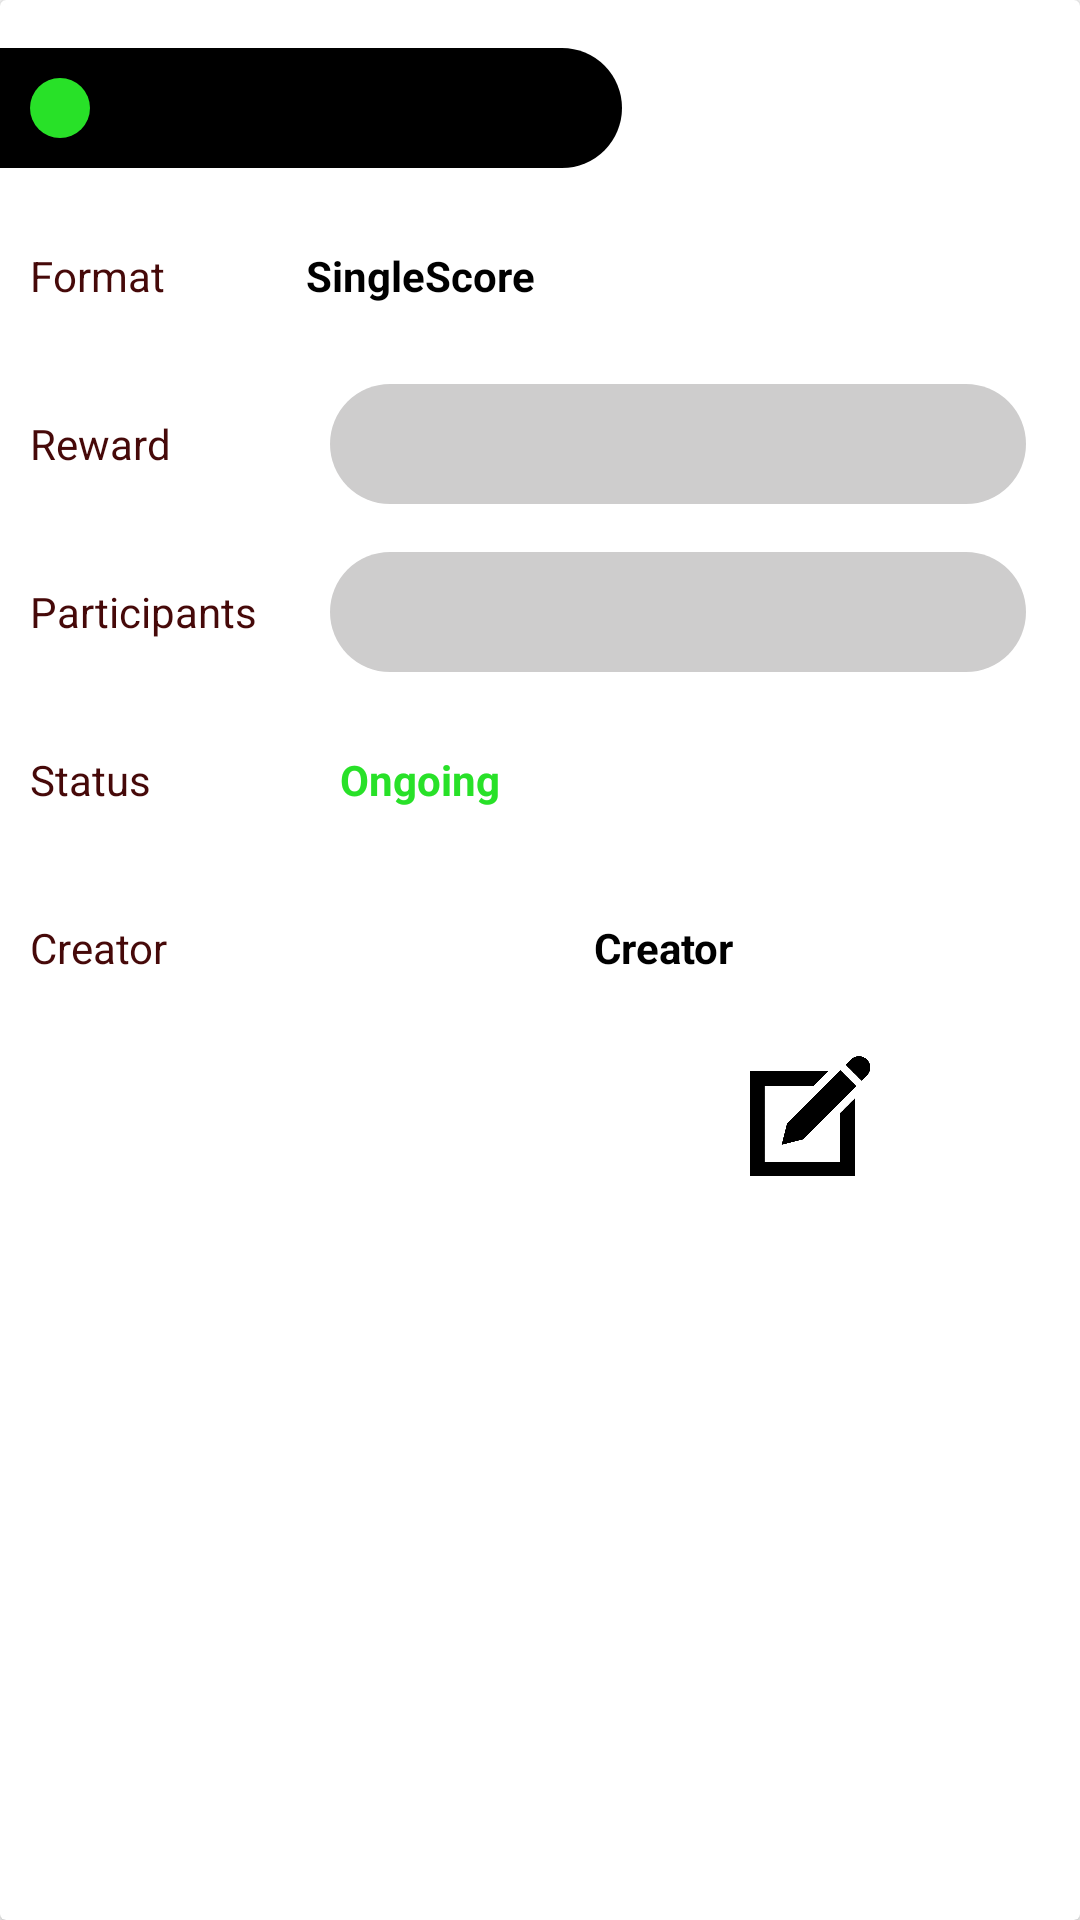

Write the Android layout XML for this screen, with the resource values it uses.
<!-- AndroidManifest.xml: application theme AppTheme -->
<!-- res/layout/stake_item.xml -->
<?xml version="1.0" encoding="utf-8"?>
<android.support.v7.widget.CardView xmlns:android="http://schemas.android.com/apk/res/android"
    xmlns:app="http://schemas.android.com/apk/res-auto"
    android:layout_width="306dp"
    android:layout_height="wrap_content"
    android:layout_marginBottom="8dp"
    android:layout_marginTop="8dp">
    
    <LinearLayout
        android:layout_width="match_parent"
        android:layout_height="match_parent"
        android:orientation="vertical"
        android:weightSum="10">


        <TextView
            android:id="@+id/tvStakeName"
            android:layout_width="232dp"
            android:layout_height="40dp"
            android:layout_marginEnd="8dp"
            android:layout_marginLeft="8dp"
            android:layout_marginRight="8dp"
            android:layout_marginStart="-25dp"
            android:layout_marginTop="16dp"
            android:background="@drawable/et_styleblack"
            android:ems="10"
            android:gravity="center"
            android:layout_marginBottom="16dp"
            android:textColor="@color/colorPrimary" />


        <LinearLayout
            android:layout_width="match_parent"
            android:layout_height="40dp"
            android:layout_marginBottom="16dp"
            android:orientation="horizontal"
            android:weightSum="10">

            <TextView
                android:id="@+id/textView"
                android:layout_width="72dp"
                android:layout_height="match_parent"
                android:layout_marginStart="10dp"
                android:ems="10"
                android:gravity="start|center_vertical"
                android:text="Format"
                android:textColor="@color/colorAccent" />

            <TextView
                android:id="@+id/tvFormat"
                android:layout_width="116dp"
                android:layout_height="match_parent"
                android:ems="10"
                android:gravity="center|center_vertical"
                android:text="SingleScore"
                android:textAllCaps="false"
                android:textColor="@color/colorBlack"
                android:textStyle="bold" />


        </LinearLayout>
        <LinearLayout
            android:layout_width="match_parent"
            android:layout_height="40dp"
            android:orientation="horizontal"
            android:layout_marginBottom="16dp">

            <TextView
                android:id="@+id/textView23"
                android:layout_width="100dp"
                android:layout_height="match_parent"
                android:layout_marginStart="10dp"
                android:ems="10"
                android:gravity="start|center_vertical"
                android:text="Reward"
                android:textColor="@color/colorAccent" />

            <TextView
                android:id="@+id/tvReward"
                android:layout_width="232dp"
                android:layout_height="match_parent"
                android:layout_gravity="center_vertical|center_horizontal"
                android:background="@drawable/et_style"
                android:ems="10"
                android:gravity="center"
                android:textColor="@color/colorAccent" />


        </LinearLayout>


        <LinearLayout
            android:layout_width="match_parent"
            android:layout_height="40dp"
            android:orientation="horizontal"
            android:layout_marginBottom="16dp">

            <TextView
                android:id="@+id/textView2"
                android:layout_width="100dp"
                android:layout_height="match_parent"
                android:layout_marginStart="10dp"
                android:ems="10"
                android:gravity="start|center_vertical"
                android:text="Participants"
                android:textColor="@color/colorAccent" />

            <TextView
                android:id="@+id/tvParticipants"
                android:layout_width="232dp"
                android:layout_height="match_parent"
                android:layout_gravity="center_vertical|center_horizontal"
                android:background="@drawable/et_style"
                android:ems="10"
                android:gravity="center"
                android:textColor="@color/colorAccent" />


        </LinearLayout>

        <LinearLayout
            android:layout_width="match_parent"
            android:layout_height="40dp"
            android:orientation="horizontal"
            android:layout_marginBottom="16dp">

            <TextView
                android:id="@+id/textView9"
                android:layout_width="72dp"
                android:layout_height="match_parent"
                android:layout_marginStart="10dp"
                android:ems="10"
                android:gravity="start|center_vertical"
                android:text="Status"
                android:textColor="@color/colorAccent" />

            <TextView
                android:id="@+id/tvStatus"
                android:layout_width="116dp"
                android:layout_height="match_parent"
                android:ems="10"
                android:gravity="center|center_vertical"
                android:text="Ongoing"
                android:textAllCaps="false"
                android:textColor="@color/colorGreen"
                android:textStyle="bold" />



        </LinearLayout>
        <LinearLayout
            android:layout_width="match_parent"
            android:layout_height="40dp"
            android:orientation="horizontal"
            android:layout_marginBottom="16dp">

            <TextView
                android:id="@+id/textView10"
                android:layout_width="72dp"
                android:layout_height="match_parent"
                android:layout_marginStart="10dp"
                android:ems="10"
                android:gravity="start|center_vertical"
                android:text="Creator"
                android:textColor="@color/colorAccent" />

            <TextView
                android:id="@+id/tvCreator"
                android:layout_width="match_parent"
                android:layout_height="match_parent"
                android:ems="10"
                android:gravity="center|center_vertical"
                android:text="Creator"
                android:textAllCaps="false"
                android:textColor="@color/colorBlack"
                android:textStyle="bold" />



        </LinearLayout>
        <LinearLayout
            android:layout_width="match_parent"
            android:layout_height="40dp"
            android:layout_marginBottom="16dp"
            android:orientation="horizontal">


            <Button
                android:id="@+id/btnView"
                android:layout_width="40dp"
                android:layout_height="match_parent"
                android:layout_marginStart="20dp"
                android:background="@drawable/view" />

            <Button
                android:id="@+id/btnEnterStake"
                android:layout_width="90dp"
                android:layout_height="40dp"
                android:layout_gravity="center_horizontal"
                android:layout_marginStart="50dp"
                android:background="@drawable/btn_style"
                android:ems="10"
                android:gravity="center"
                android:text="Enter stake"
                android:textAllCaps="false"
                android:textColor="#ffffff" />


            <Button
                android:id="@+id/btnConfigStake"
                android:layout_width="40dp"
                android:layout_height="match_parent"
                android:layout_marginStart="50dp"
                android:background="@drawable/edit" />



        </LinearLayout>




    </LinearLayout>


    <TextView
        android:id="@+id/tvStatusLight"
        android:layout_width="20dp"
        android:layout_height="20dp"
        android:layout_marginBottom="16dp"
        android:layout_marginEnd="8dp"
        android:layout_marginLeft="8dp"
        android:layout_marginRight="8dp"
        android:layout_marginStart="10dp"
        android:layout_marginTop="26dp"
        android:background="@drawable/et_stylegreen"
        android:ems="10"
        android:gravity="center"
        android:textColor="@color/colorPrimary" />


</android.support.v7.widget.CardView>
<!-- resources referenced by this layout -->
<resources>
  <color name="colorAccent">#460909</color>
  <color name="colorBlack">#000000</color>
  <color name="colorGreen">#28e128</color>
  <color name="colorPrimary">#f5f0f0</color>
  <!-- drawable edit: png bitmap (drawable, 15100 bytes) -->
  <!-- drawable et_style (drawable) -->
  <?xml version="1.0" encoding="utf-8"?>
  <shape xmlns:android="http://schemas.android.com/apk/res/android">
      <solid android:color="#cecdcd" />
      <corners android:radius="30dp" />
      <padding android:right="10dp" android:top="10dp" android:bottom="10dp" android:left="15dp" />
  
  </shape>
  <!-- drawable et_styleblack (drawable) -->
  <?xml version="1.0" encoding="utf-8"?>
  <shape xmlns:android="http://schemas.android.com/apk/res/android">
      <solid android:color="#000000" />
      <corners android:radius="30dp" />
      <padding android:right="10dp" android:top="10dp" android:bottom="10dp" android:left="15dp" />
  
  </shape>
  <!-- drawable et_stylegreen (drawable-v24) -->
  <?xml version="1.0" encoding="utf-8"?>
  <shape xmlns:android="http://schemas.android.com/apk/res/android">
      <solid android:color="#28e128" />
      <corners android:radius="30dp" />
      <padding android:right="10dp" android:top="10dp" android:bottom="10dp" android:left="15dp" />
  
  </shape>
  <style name="AppTheme" parent="Theme.AppCompat.Light.NoActionBar">
          
          <item name="colorPrimary">@color/colorPrimary</item>
          <item name="colorPrimaryDark">@color/colorPrimaryDark</item>
          <item name="colorAccent">@color/colorAccent</item>
      </style>
  <color name="colorPrimaryDark">#460909</color>
</resources>
